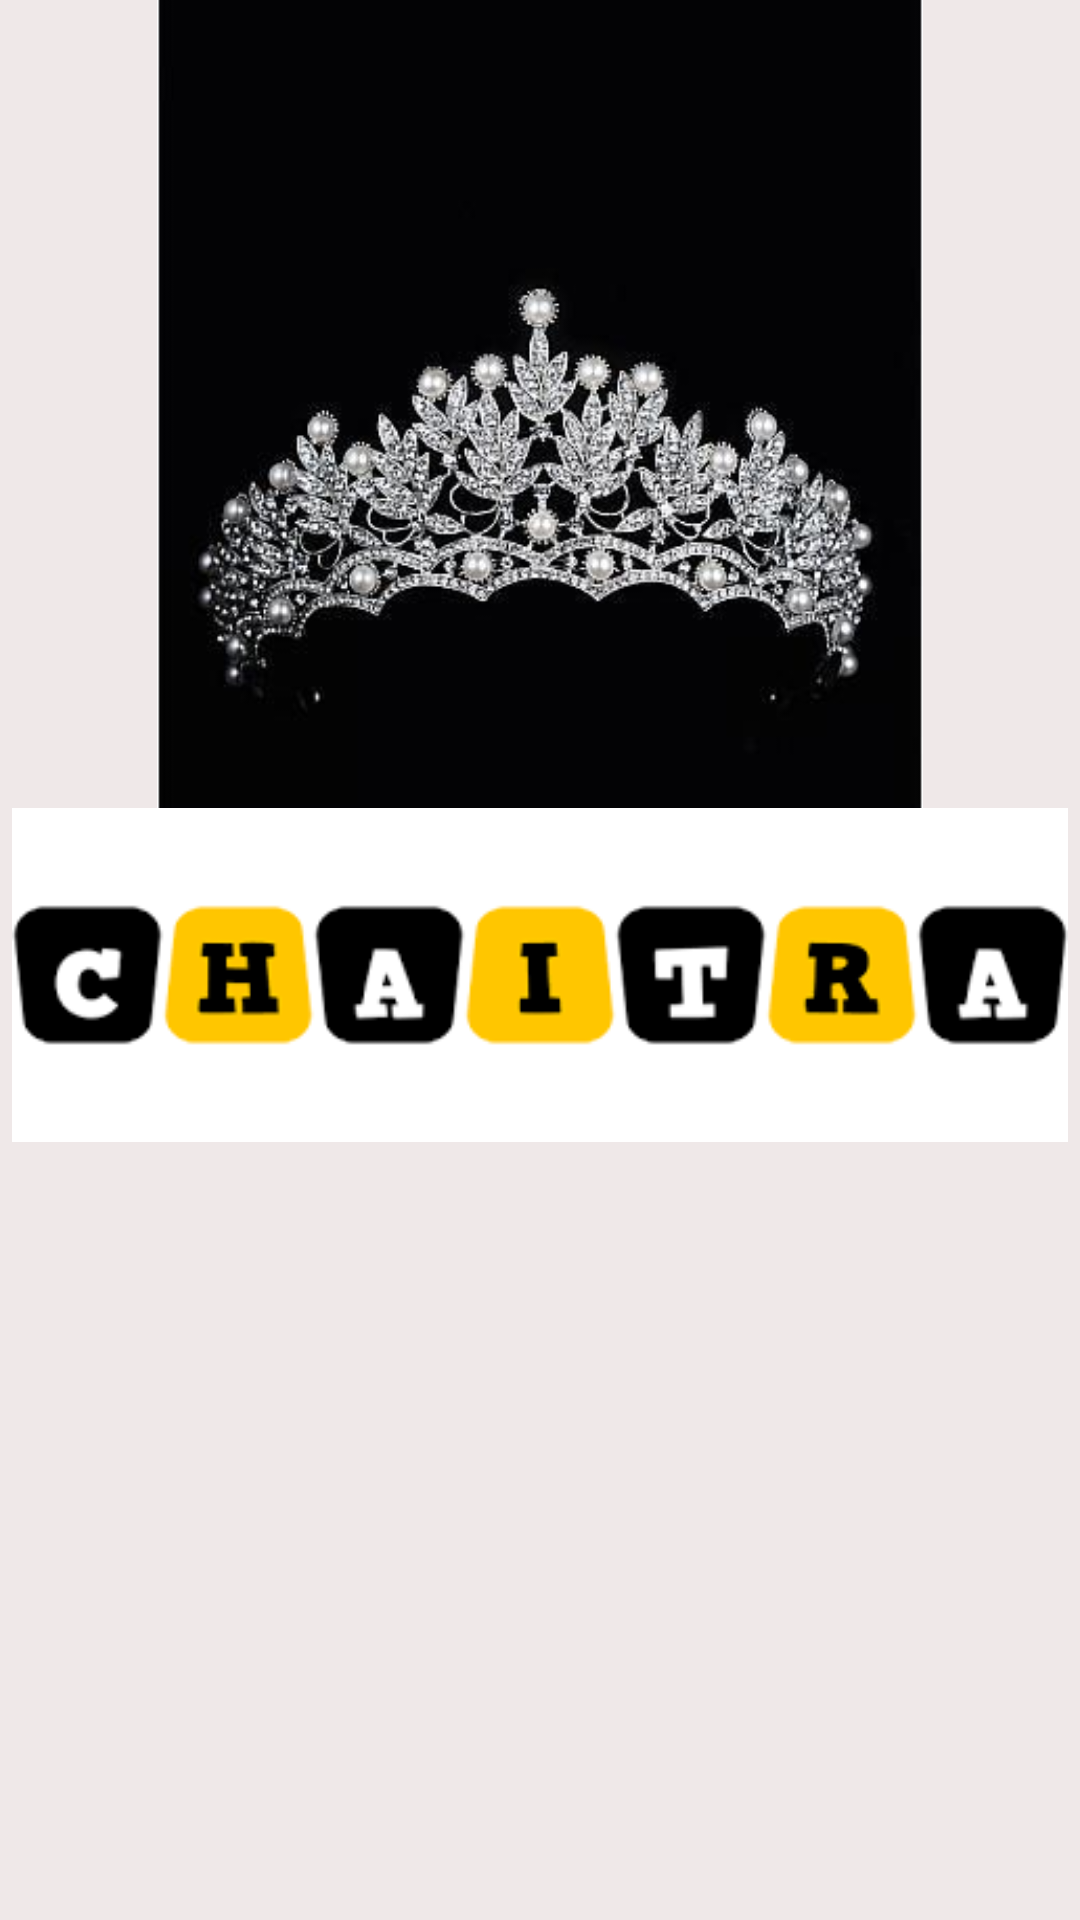

Android layout source for this screen:
<!-- AndroidManifest.xml: application theme Theme.CI_DAY6_PROFILE_APP -->
<!-- res/layout/activity_main.xml -->
<?xml version="1.0" encoding="utf-8"?>
<androidx.constraintlayout.widget.ConstraintLayout xmlns:android="http://schemas.android.com/apk/res/android"
    xmlns:app="http://schemas.android.com/apk/res-auto"
    xmlns:tools="http://schemas.android.com/tools"
    android:layout_width="match_parent"
    android:layout_height="match_parent"
    android:background="#EFE8E8"
    tools:context=".MainActivity">


    <ImageView
        android:id="@+id/crown"
        android:layout_width="match_parent"
        android:layout_height="match_parent"
        android:layout_marginStart="8dp"
        android:layout_marginEnd="8dp"
        android:layout_marginBottom="284dp"
        android:src="@drawable/crown"
        app:layout_constraintBottom_toBottomOf="parent"
        app:layout_constraintEnd_toEndOf="parent"
        app:layout_constraintStart_toStartOf="parent">

    </ImageView>

    <ImageView

        android:id="@+id/logo"
        android:layout_width="match_parent"
        android:layout_height="match_parent"
        android:layout_marginStart="4dp"
        android:layout_marginTop="247dp"
        android:layout_marginEnd="4dp"
        android:layout_marginBottom="237dp"
        android:src="@drawable/mylogo"
        app:layout_constraintBottom_toBottomOf="parent"
        app:layout_constraintEnd_toEndOf="parent"
        app:layout_constraintStart_toStartOf="parent"
        app:layout_constraintTop_toTopOf="@+id/crown">

    </ImageView>





</androidx.constraintlayout.widget.ConstraintLayout>
<!-- resources referenced by this layout -->
<resources>
  <!-- drawable crown: jpg bitmap (drawable-v24, 20953 bytes) -->
  <!-- drawable mylogo: jpg bitmap (drawable-v24, 3221 bytes) -->
  <style name="Theme.CI_DAY6_PROFILE_APP" parent="Theme.MaterialComponents.DayNight.DarkActionBar">
          
          <item name="colorPrimary">@color/purple_500</item>
          <item name="colorPrimaryVariant">@color/purple_700</item>
          <item name="colorOnPrimary">@color/white</item>
          
          <item name="colorSecondary">@color/teal_200</item>
          <item name="colorSecondaryVariant">@color/teal_700</item>
          <item name="colorOnSecondary">@color/black</item>
          
          <item name="android:statusBarColor" tools:targetApi="l">?attr/colorPrimaryVariant</item>
          
      </style>
  <color name="purple_500">#FF6200EE</color>
  <color name="purple_700">#7A4CBC</color>
  <color name="white">#FFFFFFFF</color>
  <color name="teal_200">#CA4B76</color>
  <color name="teal_700">#FF018786</color>
  <color name="black">#FF000000</color>
</resources>
